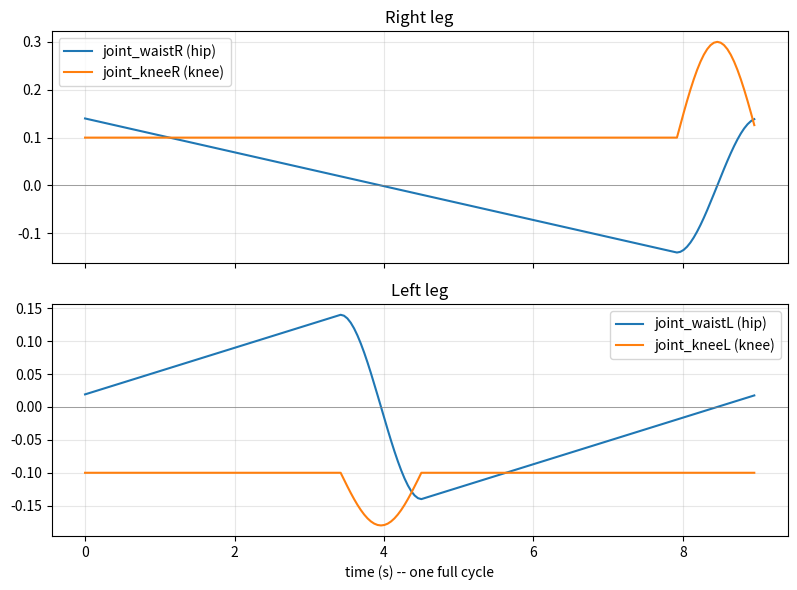

Generate this figure with matplotlib:
"""
gait_generator.py
==================

Pure-math joint-space gait generator for your humanoid's legs, using
ONLY the 4 DOF you actually have: joint_waistR, joint_kneeR,
joint_waistL, joint_kneeL (hip pitch + knee pitch per leg, no ankle,
no hip roll/yaw). No ROS dependency in this file on purpose, so it can
be unit-tested / plotted / tuned without Gazebo running.

--------------------------------------------------------------------
WHY THIS SHAPE OF GAIT (read this before tuning)
--------------------------------------------------------------------
Your robot cannot actively shift its center of mass sideways (no hip
roll, no ankle roll -- verified directly from your URDF's joint axes,
every leg/arm/neck joint rotates about the same local Y axis). That
means real alternating single-support walking -- where one foot is
fully off the ground and the whole body balances on the other -- isn't
something software can safely produce here: it would require exactly
the lateral degree of freedom the hardware doesn't have. This is a
physical limitation, not a control-algorithm one.

So this generator deliberately produces a "double-support-dominant"
shuffle/waddle gait instead:
    - each leg spends most of its cycle (`duty_factor`, default 0.8)
      in a slow STANCE sweep: hip pitches from front-of-stance to
      back-of-stance while (in principle) bearing weight -- this is
      what actually pushes the body forward over a planted foot
    - the remaining fraction of the cycle is a quick SWING: the hip
      snaps back to front-of-stance for the next step, with a knee
      "lift" added at the middle of the swing for ground clearance
    - the two legs are phase-offset by half a cycle (contralateral
      alternation, like normal walking), but with duty_factor > 0.5
      there is always overlap -- both feet are near/at the ground for
      most of the cycle, minimizing how long the robot ever spends
      relying on a single foot for lateral support
    - step size, speed and knee lift are all kept small/slow by
      default -- this is a cautious "can it walk at all" gait, not a
      fast dynamic one, because there's no IMU yet to close a balance
      loop, so everything here is open-loop and needs to stay well
      within whatever passive stability your foot/shin contact
      geometry actually has

IMPORTANT SIGN CONVENTION (verified against your actual URDF numbers,
not assumed): joint_waistR/joint_kneeR and joint_waistL/joint_kneeL
are mirrored joints. A *positive* angle swings the RIGHT leg forward,
but a *positive* angle swings the LEFT leg BACKWARD (confirmed via
forward kinematics on your exact joint origins/axes). This module
handles that by defining "forward" once and applying a per-leg sign
internally -- you should never need to flip a sign yourself.

WHAT YOU'LL LIKELY NEED TO TUNE after watching it in Gazebo:
    - KNEE_NEUTRAL: how much knee bend to hold in stance (affects
      standing height/stability -- more bend = lower CoM = more
      stable, but less like a "normal" stride)
    - HIP_SWING_AMP / step size: how far each hip swings fore/aft
    - CYCLE_PERIOD: slower = more cautious/stable, faster = more
      likely to tip given the lack of active lateral balance
    - duty_factor: higher = more conservative (more time on both feet)
"""

import numpy as np

# ---------------------------------------------------------------------------
# Joint limits, taken directly from your URDF <limit> tags
# ---------------------------------------------------------------------------
LIMITS = {
    "joint_waistR": (-1.5708, 1.5708),
    "joint_kneeR": (-1.5708, 0.75),
    "joint_waistL": (-1.5708, 1.5708),
    "joint_kneeL": (-0.2, 1.5708),
}

JOINT_NAMES = ["joint_waistR", "joint_kneeR", "joint_waistL", "joint_kneeL"]

# Per-leg sign so a positive `forward_angle` always means "forward" in the
# physical world, regardless of the URDF's own mirrored sign convention.
# Verified by forward-kinematics on the real joint origins/axes (see the
# FK check run alongside this script) -- do not flip without re-verifying.
FORWARD_SIGN = {"R": +1.0, "L": -1.0}


class GaitParams:
    def __init__(
        self,
        cycle_period=9.0,       # seconds per full stride cycle -- deliberately very slow
        duty_factor=0.88,       # fraction of each leg's own cycle spent in "stance"
        hip_swing_amp=0.14,     # rad, +/- swing of the hip -- small, cautious step
        knee_neutral=0.10,      # rad, baseline knee bend held through stance (small crouch)
        knee_lift_R=0.20,       # rad, extra knee flex added at mid-swing (right leg)
        knee_lift_L=0.08,       # rad, extra knee flex added at mid-swing (left leg)
        # NOTE knee_lift_L is deliberately smaller than knee_lift_R: joint_kneeL's
        # own <limit> only allows -0.2 rad in the "forward/lift" direction (see
        # module docstring), so the left knee physically cannot lift the foot as
        # much as the right knee can. This is a hardware asymmetry, not a bug.
        #
        # These defaults were tightened after a first real test on hardware/Gazebo
        # showed the robot toppling almost immediately -- see walk_gait_node.py's
        # settle+ramp startup sequence for the other half of that fix (the fall
        # was very likely triggered by an abrupt 0.1s jump straight to full swing
        # amplitude from a standing start, not just gait speed/size on its own,
        # but slowing everything down further gives the best remaining margin
        # given there's no hip-roll/ankle to actively recover balance with).
    ):
        self.cycle_period = cycle_period
        self.duty_factor = duty_factor
        self.hip_swing_amp = hip_swing_amp
        self.knee_neutral = knee_neutral
        self.knee_lift = {"R": knee_lift_R, "L": knee_lift_L}
        self._validate()

    def _validate(self):
        # Clip amplitude choices so they can never exceed the URDF's own limits,
        # regardless of what values are passed in above.
        for leg, hip_j, knee_j in (("R", "joint_waistR", "joint_kneeR"), ("L", "joint_waistL", "joint_kneeL")):
            lo, hi = LIMITS[hip_j]
            max_amp = min(abs(lo), abs(hi))
            if self.hip_swing_amp > max_amp:
                raise ValueError(f"hip_swing_amp {self.hip_swing_amp} exceeds {hip_j} limit ({lo},{hi})")
            lo, hi = LIMITS[knee_j]
            fwd = FORWARD_SIGN[leg]
            lift_bound = hi if fwd > 0 else -lo  # room available in the "forward/lift" direction
            total = self.knee_neutral + self.knee_lift[leg]
            if total > lift_bound + 1e-6:
                raise ValueError(
                    f"{knee_j}: knee_neutral+knee_lift ({total:.3f}) exceeds available "
                    f"limit in the lift direction ({lift_bound:.3f}). Reduce knee_lift_{leg} "
                    f"or knee_neutral."
                )
            back_bound = -lo if fwd > 0 else hi  # room available in the opposite direction
            if self.knee_neutral > back_bound + 1e-6:
                raise ValueError(f"{knee_j}: knee_neutral ({self.knee_neutral:.3f}) exceeds limit.")


def _smoothstep(x):
    """Smooth 0->1 ease (3x^2 - 2x^3), x clipped to [0,1]."""
    x = np.clip(x, 0.0, 1.0)
    return x * x * (3 - 2 * x)


def leg_angles(phase, leg, params: GaitParams):
    """
    phase: this leg's own gait phase in [0, 1) (0 = start of stance,
        duty_factor = start of swing, 1 = back to start of stance)
    leg: "R" or "L"
    Returns (hip_angle, knee_angle) in radians, already signed correctly
    for this leg and clipped to its URDF limits as a final safety net.
    """
    fwd = FORWARD_SIGN[leg]
    df = params.duty_factor

    if phase < df:
        # --- stance: slow sweep from front-of-stance to back-of-stance ---
        s = phase / df  # 0..1 across the stance portion
        forward_angle = params.hip_swing_amp * (1 - 2 * s)  # +amp -> -amp, linear
        knee = params.knee_neutral
    else:
        # --- swing: quick reset from back-of-stance to front-of-stance,
        #     with a knee "lift" bump at mid-swing for ground clearance ---
        s = (phase - df) / (1 - df)  # 0..1 across the swing portion
        ease = _smoothstep(s)
        forward_angle = params.hip_swing_amp * (-1 + 2 * ease)  # -amp -> +amp
        lift = np.sin(np.pi * s) * params.knee_lift[leg]  # 0 -> max -> 0
        knee = params.knee_neutral + lift

    hip = fwd * forward_angle
    knee = fwd * knee  # same per-leg mirroring applies to the knee (see module docstring)

    hip_lo, hip_hi = LIMITS[f"joint_waist{leg}"]
    knee_lo, knee_hi = LIMITS[f"joint_knee{leg}"]
    hip = float(np.clip(hip, hip_lo, hip_hi))
    knee = float(np.clip(knee, knee_lo, knee_hi))
    return hip, knee


def sample_cycle(params: GaitParams, n_samples=60):
    """Sample one full cycle_period at n_samples points.

    Returns (t, angles) where angles is a dict joint_name -> array[n_samples].
    Right leg leads (phase 0); left leg is phase-offset by half a cycle.
    """
    t = np.linspace(0, params.cycle_period, n_samples, endpoint=False)
    phase_R = (t / params.cycle_period) % 1.0
    phase_L = ((t / params.cycle_period) + 0.5) % 1.0

    angles = {name: np.zeros(n_samples) for name in JOINT_NAMES}
    for i in range(n_samples):
        hipR, kneeR = leg_angles(phase_R[i], "R", params)
        hipL, kneeL = leg_angles(phase_L[i], "L", params)
        angles["joint_waistR"][i] = hipR
        angles["joint_kneeR"][i] = kneeR
        angles["joint_waistL"][i] = hipL
        angles["joint_kneeL"][i] = kneeL
    return t, angles


def cycle_start_pose(params: GaitParams):
    """The (hip, knee) pose for both legs at phase=0 (start of the repeating
    cycle) -- i.e. where a smooth startup ramp should be ramping *to*."""
    hipR, kneeR = leg_angles(0.0, "R", params)
    hipL, kneeL = leg_angles(0.5, "L", params)  # left leg starts half a cycle in
    return {
        "joint_waistR": hipR, "joint_kneeR": kneeR,
        "joint_waistL": hipL, "joint_kneeL": kneeL,
    }


if __name__ == "__main__":
    import matplotlib

    matplotlib.use("Agg")
    import matplotlib.pyplot as plt

    params = GaitParams()
    t, angles = sample_cycle(params, n_samples=200)

    fig, axes = plt.subplots(2, 1, figsize=(8, 6), sharex=True)
    axes[0].plot(t, angles["joint_waistR"], label="joint_waistR (hip)")
    axes[0].plot(t, angles["joint_kneeR"], label="joint_kneeR (knee)")
    axes[0].axhline(0, color="gray", lw=0.5)
    axes[0].set_title("Right leg")
    axes[0].legend()
    axes[0].grid(alpha=0.3)

    axes[1].plot(t, angles["joint_waistL"], label="joint_waistL (hip)")
    axes[1].plot(t, angles["joint_kneeL"], label="joint_kneeL (knee)")
    axes[1].axhline(0, color="gray", lw=0.5)
    axes[1].set_title("Left leg")
    axes[1].set_xlabel("time (s) -- one full cycle")
    axes[1].legend()
    axes[1].grid(alpha=0.3)

    fig.tight_layout()
    fig.savefig("gait_preview.png", dpi=140)
    print("wrote gait_preview.png")
    print("max |hip| R/L:", np.max(np.abs(angles["joint_waistR"])), np.max(np.abs(angles["joint_waistL"])))
    print("knee range R:", angles["joint_kneeR"].min(), angles["joint_kneeR"].max())
    print("knee range L:", angles["joint_kneeL"].min(), angles["joint_kneeL"].max())
